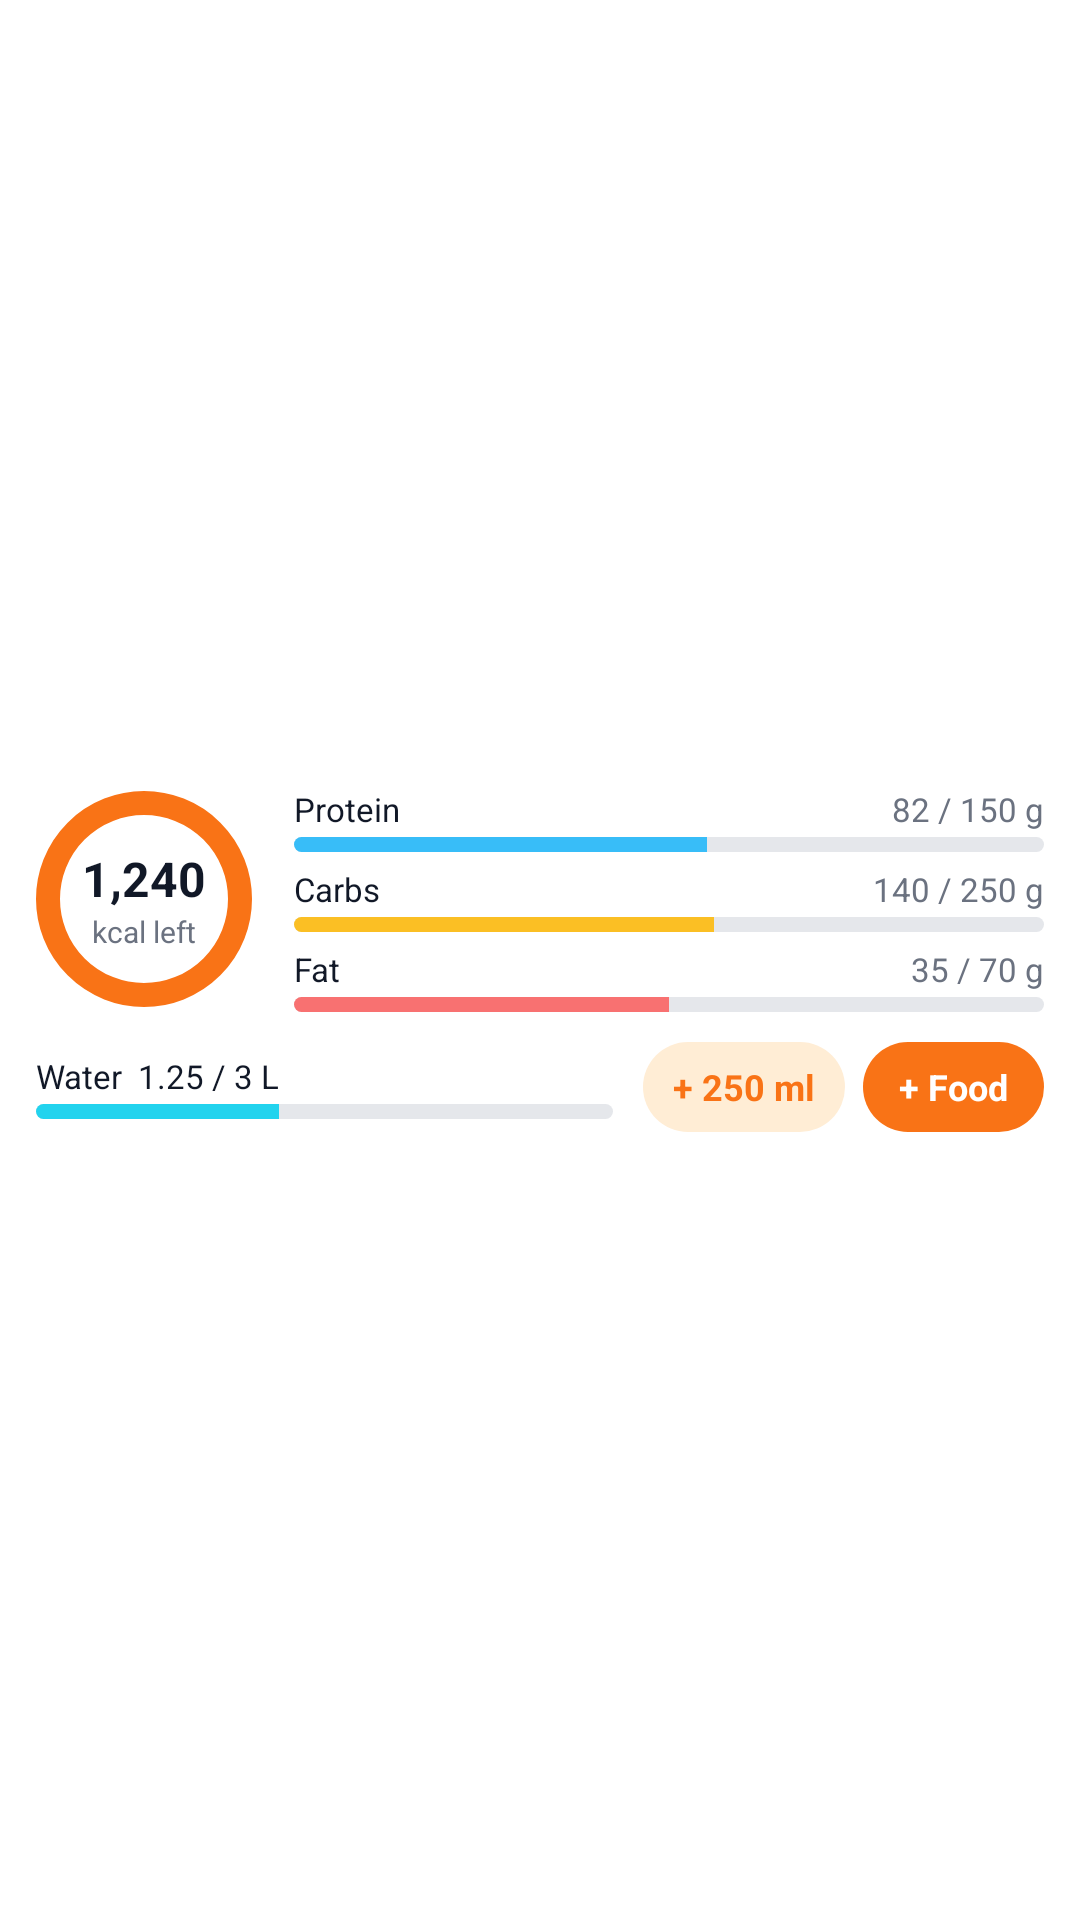

This screen was rendered from an Android layout file. Write that file and the resources it references.
<!-- AndroidManifest.xml: application theme AppTheme -->
<!-- res/layout/widget_diet.xml -->
<?xml version="1.0" encoding="utf-8"?>
<FrameLayout xmlns:android="http://schemas.android.com/apk/res/android"
    android:id="@+id/widget_root"
    android:layout_width="match_parent"
    android:layout_height="match_parent"
    android:background="@drawable/widget_background"
    android:padding="12dp">

    <TextView
        android:id="@+id/diet_message"
        android:layout_width="match_parent"
        android:layout_height="match_parent"
        android:gravity="center"
        android:textColor="@color/widget_text"
        android:textSize="13sp"
        android:visibility="gone" />

    <LinearLayout
        android:id="@+id/diet_content"
        android:layout_width="match_parent"
        android:layout_height="match_parent"
        android:gravity="center_vertical"
        android:orientation="vertical">

        <LinearLayout
            android:layout_width="match_parent"
            android:layout_height="wrap_content"
            android:gravity="center_vertical"
            android:orientation="horizontal">

            <FrameLayout
                android:layout_width="72dp"
                android:layout_height="72dp">

                <ImageView
                    android:id="@+id/diet_ring"
                    android:layout_width="match_parent"
                    android:layout_height="match_parent"
                    android:importantForAccessibility="no"
                    android:src="@drawable/widget_ring_preview" />

                <LinearLayout
                    android:layout_width="match_parent"
                    android:layout_height="match_parent"
                    android:gravity="center"
                    android:orientation="vertical">

                    <TextView
                        android:id="@+id/diet_left"
                        android:layout_width="wrap_content"
                        android:layout_height="wrap_content"
                        android:text="1,240"
                        android:textColor="@color/widget_text"
                        android:textSize="16sp"
                        android:textStyle="bold" />

                    <TextView
                        android:id="@+id/diet_left_label"
                        android:layout_width="wrap_content"
                        android:layout_height="wrap_content"
                        android:text="kcal left"
                        android:textColor="@color/widget_muted"
                        android:textSize="10sp" />
                </LinearLayout>
            </FrameLayout>

            <LinearLayout
                android:layout_width="0dp"
                android:layout_height="wrap_content"
                android:layout_marginStart="14dp"
                android:layout_weight="1"
                android:orientation="vertical">

                <LinearLayout
                    android:layout_width="match_parent"
                    android:layout_height="wrap_content"
                    android:orientation="horizontal">

                    <TextView
                        android:layout_width="0dp"
                        android:layout_height="wrap_content"
                        android:layout_weight="1"
                        android:text="Protein"
                        android:textColor="@color/widget_text"
                        android:textSize="11sp" />

                    <TextView
                        android:id="@+id/diet_protein_value"
                        android:layout_width="wrap_content"
                        android:layout_height="wrap_content"
                        android:text="82 / 150 g"
                        android:textColor="@color/widget_muted"
                        android:textSize="11sp" />
                </LinearLayout>

                <ProgressBar
                    android:id="@+id/diet_protein_bar"
                    style="?android:attr/progressBarStyleHorizontal"
                    android:layout_width="match_parent"
                    android:layout_height="5dp"
                    android:layout_marginTop="2dp"
                    android:max="1000"
                    android:progress="550"
                    android:progressDrawable="@drawable/widget_bar_protein" />

                <LinearLayout
                    android:layout_width="match_parent"
                    android:layout_height="wrap_content"
                    android:layout_marginTop="5dp"
                    android:orientation="horizontal">

                    <TextView
                        android:layout_width="0dp"
                        android:layout_height="wrap_content"
                        android:layout_weight="1"
                        android:text="Carbs"
                        android:textColor="@color/widget_text"
                        android:textSize="11sp" />

                    <TextView
                        android:id="@+id/diet_carbs_value"
                        android:layout_width="wrap_content"
                        android:layout_height="wrap_content"
                        android:text="140 / 250 g"
                        android:textColor="@color/widget_muted"
                        android:textSize="11sp" />
                </LinearLayout>

                <ProgressBar
                    android:id="@+id/diet_carbs_bar"
                    style="?android:attr/progressBarStyleHorizontal"
                    android:layout_width="match_parent"
                    android:layout_height="5dp"
                    android:layout_marginTop="2dp"
                    android:max="1000"
                    android:progress="560"
                    android:progressDrawable="@drawable/widget_bar_carbs" />

                <LinearLayout
                    android:layout_width="match_parent"
                    android:layout_height="wrap_content"
                    android:layout_marginTop="5dp"
                    android:orientation="horizontal">

                    <TextView
                        android:layout_width="0dp"
                        android:layout_height="wrap_content"
                        android:layout_weight="1"
                        android:text="Fat"
                        android:textColor="@color/widget_text"
                        android:textSize="11sp" />

                    <TextView
                        android:id="@+id/diet_fats_value"
                        android:layout_width="wrap_content"
                        android:layout_height="wrap_content"
                        android:text="35 / 70 g"
                        android:textColor="@color/widget_muted"
                        android:textSize="11sp" />
                </LinearLayout>

                <ProgressBar
                    android:id="@+id/diet_fats_bar"
                    style="?android:attr/progressBarStyleHorizontal"
                    android:layout_width="match_parent"
                    android:layout_height="5dp"
                    android:layout_marginTop="2dp"
                    android:max="1000"
                    android:progress="500"
                    android:progressDrawable="@drawable/widget_bar_fats" />
            </LinearLayout>
        </LinearLayout>

        <LinearLayout
            android:layout_width="match_parent"
            android:layout_height="wrap_content"
            android:layout_marginTop="10dp"
            android:gravity="center_vertical"
            android:orientation="horizontal">

            <LinearLayout
                android:layout_width="0dp"
                android:layout_height="wrap_content"
                android:layout_weight="1"
                android:orientation="vertical">

                <TextView
                    android:id="@+id/diet_water"
                    android:layout_width="wrap_content"
                    android:layout_height="wrap_content"
                    android:text="Water  1.25 / 3 L"
                    android:textColor="@color/widget_text"
                    android:textSize="11sp" />

                <ProgressBar
                    android:id="@+id/diet_water_bar"
                    style="?android:attr/progressBarStyleHorizontal"
                    android:layout_width="match_parent"
                    android:layout_height="5dp"
                    android:layout_marginTop="2dp"
                    android:max="1000"
                    android:progress="420"
                    android:progressDrawable="@drawable/widget_bar_water" />
            </LinearLayout>

            <TextView
                android:id="@+id/diet_add_water"
                android:layout_width="wrap_content"
                android:layout_height="30dp"
                android:layout_marginStart="10dp"
                android:background="@drawable/widget_button_soft"
                android:gravity="center"
                android:paddingStart="10dp"
                android:paddingEnd="10dp"
                android:text="+ 250 ml"
                android:textColor="@color/widget_brand"
                android:textSize="12sp"
                android:textStyle="bold" />

            <TextView
                android:id="@+id/diet_log_food"
                android:layout_width="wrap_content"
                android:layout_height="30dp"
                android:layout_marginStart="6dp"
                android:background="@drawable/widget_button"
                android:gravity="center"
                android:paddingStart="12dp"
                android:paddingEnd="12dp"
                android:text="+ Food"
                android:textColor="#FFFFFFFF"
                android:textSize="12sp"
                android:textStyle="bold" />
        </LinearLayout>
    </LinearLayout>
</FrameLayout>
<!-- resources referenced by this layout -->
<resources>
  <color name="widget_brand">#FFF97316</color>
  <color name="widget_muted">#FF6B7280</color>
  <color name="widget_text">#FF111827</color>
  <!-- drawable widget_background (drawable) -->
  <?xml version="1.0" encoding="utf-8"?>
  <shape xmlns:android="http://schemas.android.com/apk/res/android" android:shape="rectangle">
      <corners android:radius="22dp" />
      <solid android:color="@color/widget_bg" />
  </shape>
  <!-- drawable widget_bar_carbs (drawable) -->
  <?xml version="1.0" encoding="utf-8"?>
  <layer-list xmlns:android="http://schemas.android.com/apk/res/android">
      <item android:id="@android:id/background">
          <shape android:shape="rectangle">
              <corners android:radius="3dp" />
              <solid android:color="@color/widget_track" />
          </shape>
      </item>
      <item android:id="@android:id/progress">
          <clip>
              <shape android:shape="rectangle">
                  <corners android:radius="3dp" />
                  <solid android:color="@color/widget_carbs" />
              </shape>
          </clip>
      </item>
  </layer-list>
  <!-- drawable widget_bar_fats (drawable) -->
  <?xml version="1.0" encoding="utf-8"?>
  <layer-list xmlns:android="http://schemas.android.com/apk/res/android">
      <item android:id="@android:id/background">
          <shape android:shape="rectangle">
              <corners android:radius="3dp" />
              <solid android:color="@color/widget_track" />
          </shape>
      </item>
      <item android:id="@android:id/progress">
          <clip>
              <shape android:shape="rectangle">
                  <corners android:radius="3dp" />
                  <solid android:color="@color/widget_fats" />
              </shape>
          </clip>
      </item>
  </layer-list>
  <!-- drawable widget_bar_water (drawable) -->
  <?xml version="1.0" encoding="utf-8"?>
  <layer-list xmlns:android="http://schemas.android.com/apk/res/android">
      <item android:id="@android:id/background">
          <shape android:shape="rectangle">
              <corners android:radius="3dp" />
              <solid android:color="@color/widget_track" />
          </shape>
      </item>
      <item android:id="@android:id/progress">
          <clip>
              <shape android:shape="rectangle">
                  <corners android:radius="3dp" />
                  <solid android:color="@color/widget_water" />
              </shape>
          </clip>
      </item>
  </layer-list>
  <!-- drawable widget_button (drawable) -->
  <?xml version="1.0" encoding="utf-8"?>
  <shape xmlns:android="http://schemas.android.com/apk/res/android" android:shape="rectangle">
      <corners android:radius="999dp" />
      <solid android:color="@color/widget_brand" />
  </shape>
  <!-- drawable widget_button_soft (drawable) -->
  <?xml version="1.0" encoding="utf-8"?>
  <shape xmlns:android="http://schemas.android.com/apk/res/android" android:shape="rectangle">
      <corners android:radius="999dp" />
      <solid android:color="@color/widget_soft" />
  </shape>
  <!-- drawable widget_ring_preview (drawable) -->
  <?xml version="1.0" encoding="utf-8"?>
  <shape xmlns:android="http://schemas.android.com/apk/res/android" android:shape="oval">
      <stroke android:width="8dp" android:color="@color/widget_brand" />
  </shape>
  <color name="widget_bg">#FFFFFFFF</color>
  <color name="widget_track">#FFE5E7EB</color>
  <color name="widget_carbs">#FFFBBF24</color>
  <color name="widget_fats">#FFF87171</color>
  <color name="widget_protein">#FF38BDF8</color>
  <color name="widget_water">#FF22D3EE</color>
  <color name="widget_soft">#FFFFEDD5</color>
</resources>
